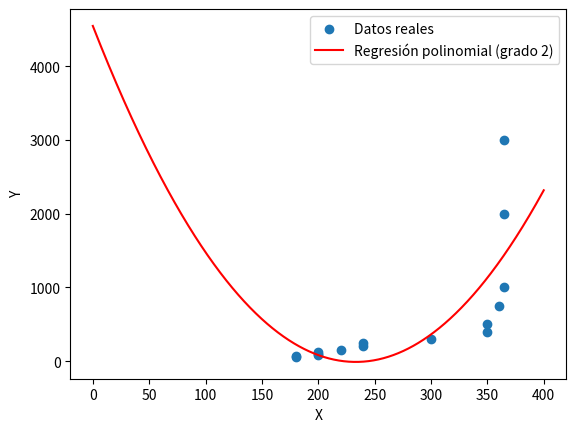

Write Python code to recreate this figure.
import numpy as np
import matplotlib.pyplot as plt

# Datos 
Y = np.array([60, 70, 80, 100, 120, 150, 200, 250, 300, 400, 500, 750, 1000, 2000, 3000])
X = np.array([180, 180, 200, 200, 200, 220, 240, 240, 300, 350, 350, 360, 365, 365, 365])

objetosY=len(Y)
n = len(X)
X_squared = X ** 2
mse=0
sst=0
ssr=0
mediaY=sum(Y)/len(Y)

a = (n * np.sum(X * X_squared) - np.sum(X) * np.sum(X_squared)) / (n * np.sum(X * 2) - (np.sum(X)) * 2)
b = (np.sum(X) * np.sum(X * Y) - np.sum(X_squared) * np.sum(Y)) / (n * np.sum(X * 2) - (np.sum(X)) * 2)
c = (np.sum(Y) - a * np.sum(X ** 2) - b * np.sum(X)) / n


coef = np.polyfit(X, Y, 2)
modelo = np.poly1d(coef)

X_pred = np.linspace(0, 400, 1000)
Y_pred = modelo(X_pred)

#mse
for i in range(objetosY):
    mse += (Y[i] - Y_pred[i]) ** 2
mse = mse/objetosY

for i in range(len(Y)):
    sst += (Y[i] - mediaY) ** 2
    ssr += (Y[i] - Y_pred[i]) ** 2
r2 = 1 - (ssr / sst)


print("El mse es:" , mse)
print("R2 es igual a", r2)

# Graficar los datos originales y la curva de regresión polinomial
plt.scatter(X, Y, label='Datos reales')
plt.plot(X_pred, Y_pred, color='red', label='Regresión polinomial (grado 2)')
plt.xlabel('X')
plt.ylabel('Y')
plt.legend()
plt.show()